Run: headless pygame with SDL's dummy video driver; simulated clock (each Clock.tick advances the game by its frame time, no real sleeping); random seed 0; keys injected as events and as key.get_pressed() state; no mouse input.
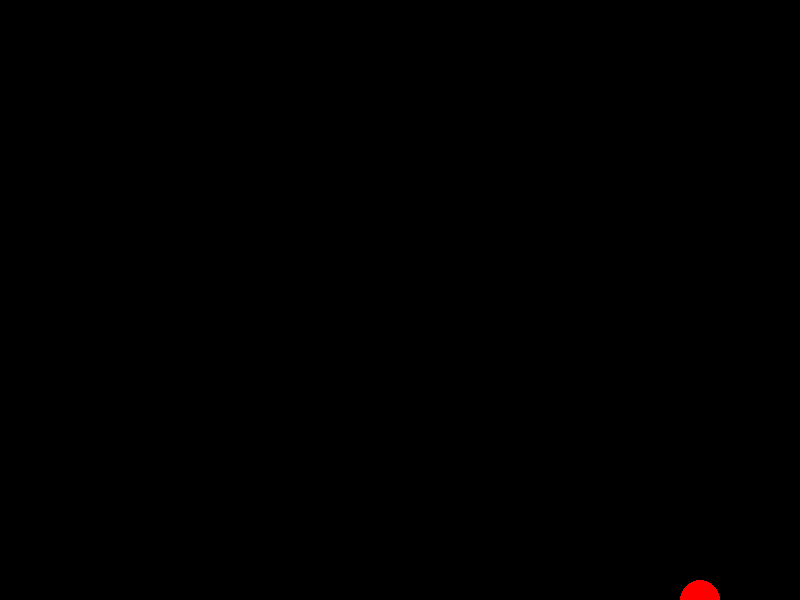
Frame 1 of 4 · flips 1–60 · no input
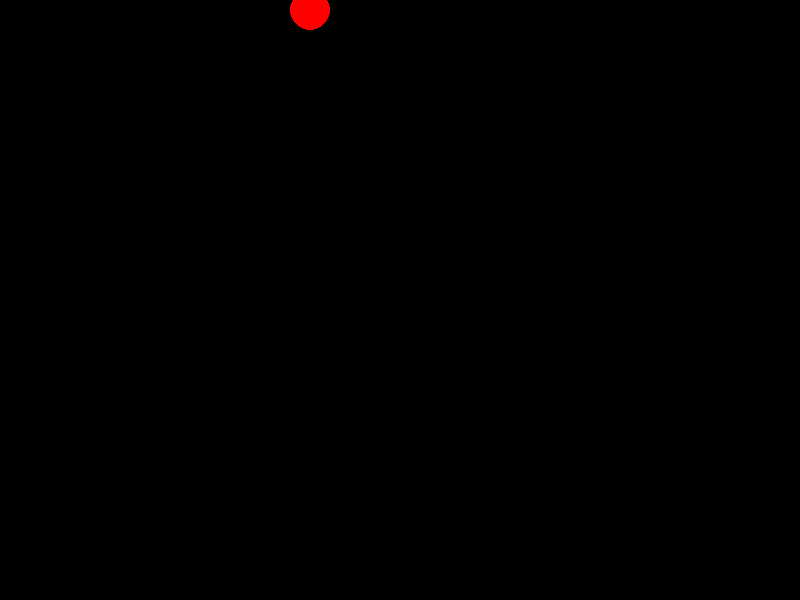
Frame 2 of 4 · flips 61–180 · tapped SPACE, RETURN · held RIGHT (→), D
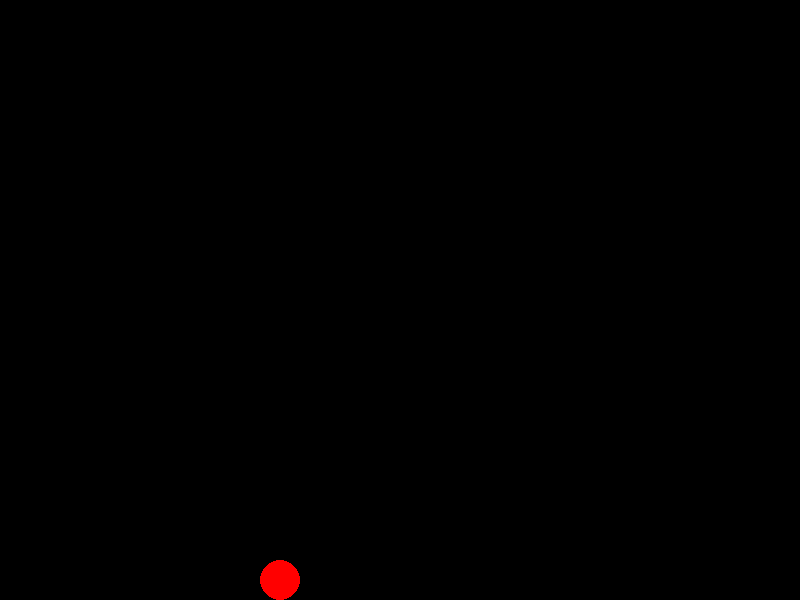
Frame 3 of 4 · flips 181–300 · held DOWN (↓), S
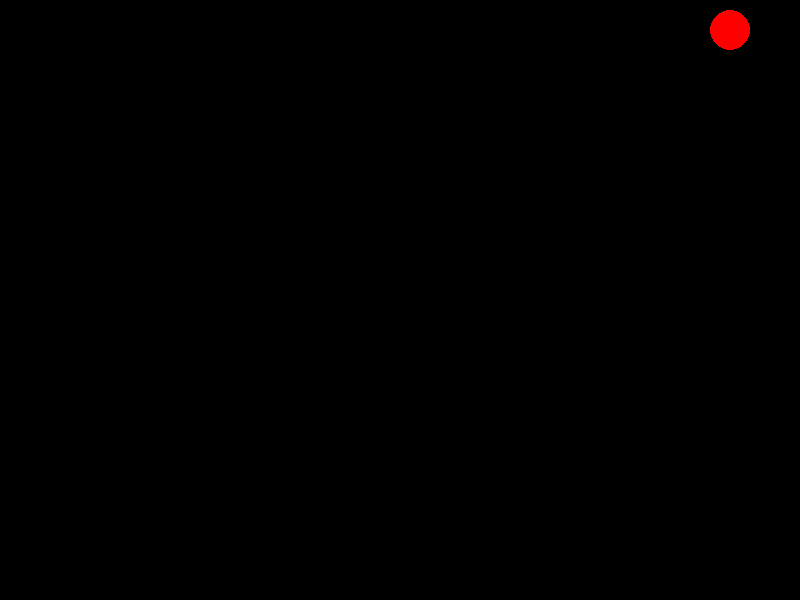
Frame 4 of 4 · flips 301–420 · held LEFT (←), A, UP (↑), W

The pygame program that drew these frames:

import pygame
import sys

# 初始化Pygame
pygame.init()

# 游戏窗口大小
window_width = 800
window_height = 600

# 设置窗口大小
screen = pygame.display.set_mode((window_width, window_height))
pygame.display.set_caption("移动小球游戏")

# 小球初始位置和速度
ball_x = window_width // 2
ball_y = window_height // 2
ball_speed_x = 5
ball_speed_y = 5

# 游戏主循环
while True:
    for event in pygame.event.get():
        if event.type == pygame.QUIT:
            pygame.quit()
            sys.exit()

    # 移动小球
    ball_x += ball_speed_x
    ball_y += ball_speed_y

    # 检查边界碰撞
    if ball_x < 0 or ball_x > window_width:
        ball_speed_x = -ball_speed_x
    if ball_y < 0 or ball_y > window_height:
        ball_speed_y = -ball_speed_y

    # 填充窗口颜色
    screen.fill((0, 0, 0))

    # 画小球
    pygame.draw.circle(screen, (255, 0, 0), (ball_x, ball_y), 20)

    # 更新窗口显示
    pygame.display.update()

    # 控制帧速率
    pygame.time.delay(60)
